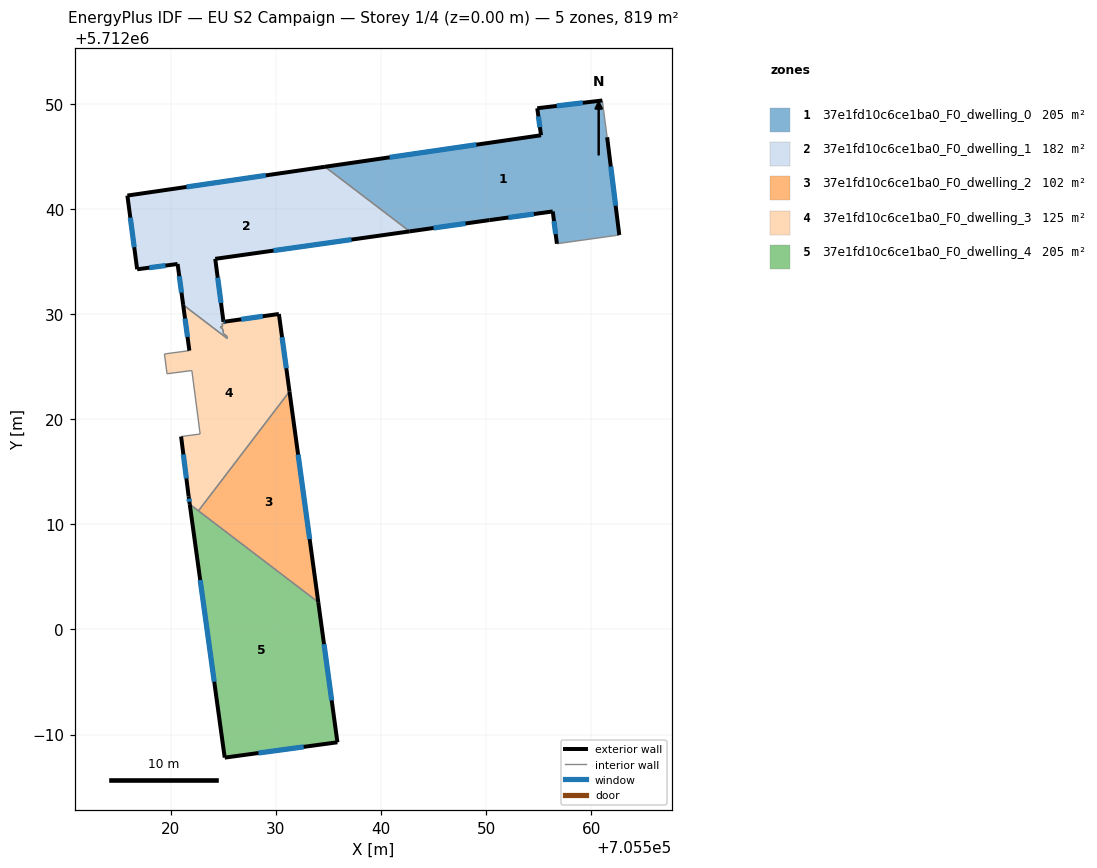
=== STOREY PLAN SPEC (per zone: floor XY polygon, exterior-wall plan segments, windows/doors) ===
zone 1: 37e1fd10c6ce1ba0_F0_dwelling_0  (204.7 m²)
  floor: (705561.06, 5712050.32) (705561.52, 5712046.82) (705562.68, 5712037.52) (705556.74, 5712036.69) (705556.35, 5712039.76) (705550.32, 5712038.94) (705542.73, 5712037.87) (705534.67, 5712044.01) (705555.23, 5712047.01) (705554.87, 5712049.58)
  exterior wall: (705562.68, 5712037.52) – (705561.52, 5712046.82)  [9.4 m]
    window: (705562.33, 5712040.31) – (705561.87, 5712044.04)  [4.5 m²]
  exterior wall: (705556.35, 5712039.76) – (705556.74, 5712036.69)  [3.1 m]
    window: (705556.46, 5712038.84) – (705556.62, 5712037.61)  [1.5 m²]
  exterior wall: (705550.32, 5712038.94) – (705556.35, 5712039.76)  [6.1 m]
    window: (705552.13, 5712039.18) – (705554.54, 5712039.51)  [2.9 m²]
  exterior wall: (705542.73, 5712037.87) – (705550.32, 5712038.94)  [7.7 m]
    window: (705545.00, 5712038.19) – (705548.05, 5712038.62)  [3.7 m²]
  exterior wall: (705555.23, 5712047.01) – (705534.67, 5712044.01)  [20.8 m]
    window: (705549.08, 5712046.11) – (705540.83, 5712044.91)  [10.0 m²]
  exterior wall: (705554.87, 5712049.58) – (705555.23, 5712047.01)  [2.6 m]
    window: (705554.98, 5712048.81) – (705555.12, 5712047.78)  [1.3 m²]
  exterior wall: (705561.06, 5712050.32) – (705554.87, 5712049.58)  [6.2 m]
    window: (705559.21, 5712050.10) – (705556.72, 5712049.80)  [3.0 m²]
  interior walls: 3
zone 2: 37e1fd10c6ce1ba0_F0_dwelling_1  (182.4 m²)
  floor: (705542.73, 5712037.87) (705524.24, 5712035.25) (705525.02, 5712029.26) (705525.17, 5712029.28) (705525.19, 5712029.13) (705524.89, 5712029.09) (705524.93, 5712028.79) (705524.70, 5712028.76) (705524.96, 5712028.56) (705525.02, 5712028.14) (705525.35, 5712027.88) (705525.38, 5712027.68) (705521.19, 5712030.88) (705520.66, 5712034.76) (705516.81, 5712034.26) (705515.88, 5712041.27) (705534.67, 5712044.01)
  exterior wall: (705515.88, 5712041.27) – (705516.81, 5712034.26)  [7.1 m]
    window: (705516.16, 5712039.17) – (705516.53, 5712036.36)  [3.4 m²]
  exterior wall: (705534.67, 5712044.01) – (705515.88, 5712041.27)  [19.0 m]
    window: (705529.05, 5712043.19) – (705521.51, 5712042.09)  [9.2 m²]
  exterior wall: (705524.24, 5712035.25) – (705542.73, 5712037.87)  [18.7 m]
    window: (705529.77, 5712036.04) – (705537.20, 5712037.08)  [9.0 m²]
  exterior wall: (705525.02, 5712029.26) – (705524.24, 5712035.25)  [6.0 m]
    window: (705524.79, 5712031.05) – (705524.47, 5712033.46)  [2.9 m²]
  exterior wall: (705525.02, 5712029.26) – (705525.17, 5712029.28)  [0.2 m]
    window: (705525.07, 5712029.27) – (705525.13, 5712029.27)  [0.1 m²]
  exterior wall: (705520.66, 5712034.76) – (705521.19, 5712030.88)  [3.9 m]
    window: (705520.82, 5712033.60) – (705521.03, 5712032.04)  [1.9 m²]
  exterior wall: (705516.81, 5712034.26) – (705520.66, 5712034.76)  [3.9 m]
    window: (705517.96, 5712034.41) – (705519.51, 5712034.61)  [1.9 m²]
  interior walls: 10
zone 3: 37e1fd10c6ce1ba0_F0_dwelling_2  (102.3 m²)
  floor: (705531.30, 5712022.63) (705534.04, 5712002.59) (705522.64, 5712011.28)
  exterior wall: (705534.04, 5712002.59) – (705531.30, 5712022.63)  [20.2 m]
    window: (705533.22, 5712008.59) – (705532.12, 5712016.63)  [9.8 m²]
  interior walls: 2
zone 4: 37e1fd10c6ce1ba0_F0_dwelling_3  (124.6 m²)
  floor: (705530.29, 5712030.01) (705531.30, 5712022.63) (705522.64, 5712011.28) (705521.81, 5712011.92) (705521.71, 5712012.67) (705520.99, 5712018.35) (705522.80, 5712018.59) (705522.01, 5712024.63) (705519.65, 5712024.32) (705519.41, 5712026.20) (705521.78, 5712026.52) (705521.19, 5712030.88) (705525.38, 5712027.68) (705525.35, 5712027.88) (705525.02, 5712028.14) (705524.96, 5712028.56) (705524.70, 5712028.76) (705524.93, 5712028.79) (705524.89, 5712029.09) (705525.19, 5712029.13) (705525.17, 5712029.28)
  exterior wall: (705521.71, 5712012.67) – (705521.81, 5712011.92)  [0.8 m]
    window: (705521.74, 5712012.44) – (705521.78, 5712012.14)  [0.4 m²]
  exterior wall: (705520.99, 5712018.35) – (705521.71, 5712012.67)  [5.7 m]
    window: (705521.21, 5712016.65) – (705521.49, 5712014.37)  [2.8 m²]
  exterior wall: (705521.19, 5712030.88) – (705521.78, 5712026.52)  [4.4 m]
    window: (705521.36, 5712029.57) – (705521.60, 5712027.83)  [2.1 m²]
  exterior wall: (705530.29, 5712030.01) – (705525.17, 5712029.28)  [5.2 m]
    window: (705528.76, 5712029.79) – (705526.70, 5712029.50)  [2.5 m²]
  exterior wall: (705531.30, 5712022.63) – (705530.29, 5712030.01)  [7.4 m]
    window: (705531.00, 5712024.84) – (705530.59, 5712027.80)  [3.6 m²]
  interior walls: 16
zone 5: 37e1fd10c6ce1ba0_F0_dwelling_4  (204.7 m²)
  floor: (705534.04, 5712002.59) (705535.86, 5711989.26) (705525.14, 5711987.80) (705521.81, 5712011.92)
  exterior wall: (705535.86, 5711989.26) – (705534.04, 5712002.59)  [13.4 m]
    window: (705535.32, 5711993.25) – (705534.59, 5711998.60)  [6.5 m²]
  exterior wall: (705525.14, 5711987.80) – (705535.86, 5711989.26)  [10.8 m]
    window: (705528.35, 5711988.24) – (705532.65, 5711988.83)  [5.2 m²]
  exterior wall: (705521.81, 5712011.92) – (705525.14, 5711987.80)  [24.3 m]
    window: (705522.81, 5712004.70) – (705524.14, 5711995.02)  [11.8 m²]
  interior walls: 2

=== DERIVED (storey summary) ===
Building: EU S2 Campaign
Storey: 1 of 4  (floor level z = 0.00 m)
Storey gross floor area: 818.7 m²
Zones on this storey: 5
  - 37e1fd10c6ce1ba0_F0_dwelling_0: floor 204.7 m²; exterior wall 55.8 m (167.4 m²); 7 window(s) 27.0 m²; WWR 16.1%
  - 37e1fd10c6ce1ba0_F0_dwelling_1: floor 182.4 m²; exterior wall 58.7 m (176.2 m²); 7 window(s) 28.4 m²; WWR 16.1%
  - 37e1fd10c6ce1ba0_F0_dwelling_2: floor 102.3 m²; exterior wall 20.2 m (60.7 m²); 1 window(s) 9.8 m²; WWR 16.1%
  - 37e1fd10c6ce1ba0_F0_dwelling_3: floor 124.6 m²; exterior wall 23.5 m (70.5 m²); 5 window(s) 11.4 m²; WWR 16.1%
  - 37e1fd10c6ce1ba0_F0_dwelling_4: floor 204.7 m²; exterior wall 48.6 m (145.8 m²); 3 window(s) 23.5 m²; WWR 16.1%
Zone adjacency (shared interzone walls):
  - 37e1fd10c6ce1ba0_F0_dwelling_0 ↔ 37e1fd10c6ce1ba0_F0_dwelling_1
  - 37e1fd10c6ce1ba0_F0_dwelling_1 ↔ 37e1fd10c6ce1ba0_F0_dwelling_3
  - 37e1fd10c6ce1ba0_F0_dwelling_2 ↔ 37e1fd10c6ce1ba0_F0_dwelling_3
  - 37e1fd10c6ce1ba0_F0_dwelling_2 ↔ 37e1fd10c6ce1ba0_F0_dwelling_4
  - 37e1fd10c6ce1ba0_F0_dwelling_3 ↔ 37e1fd10c6ce1ba0_F0_dwelling_4